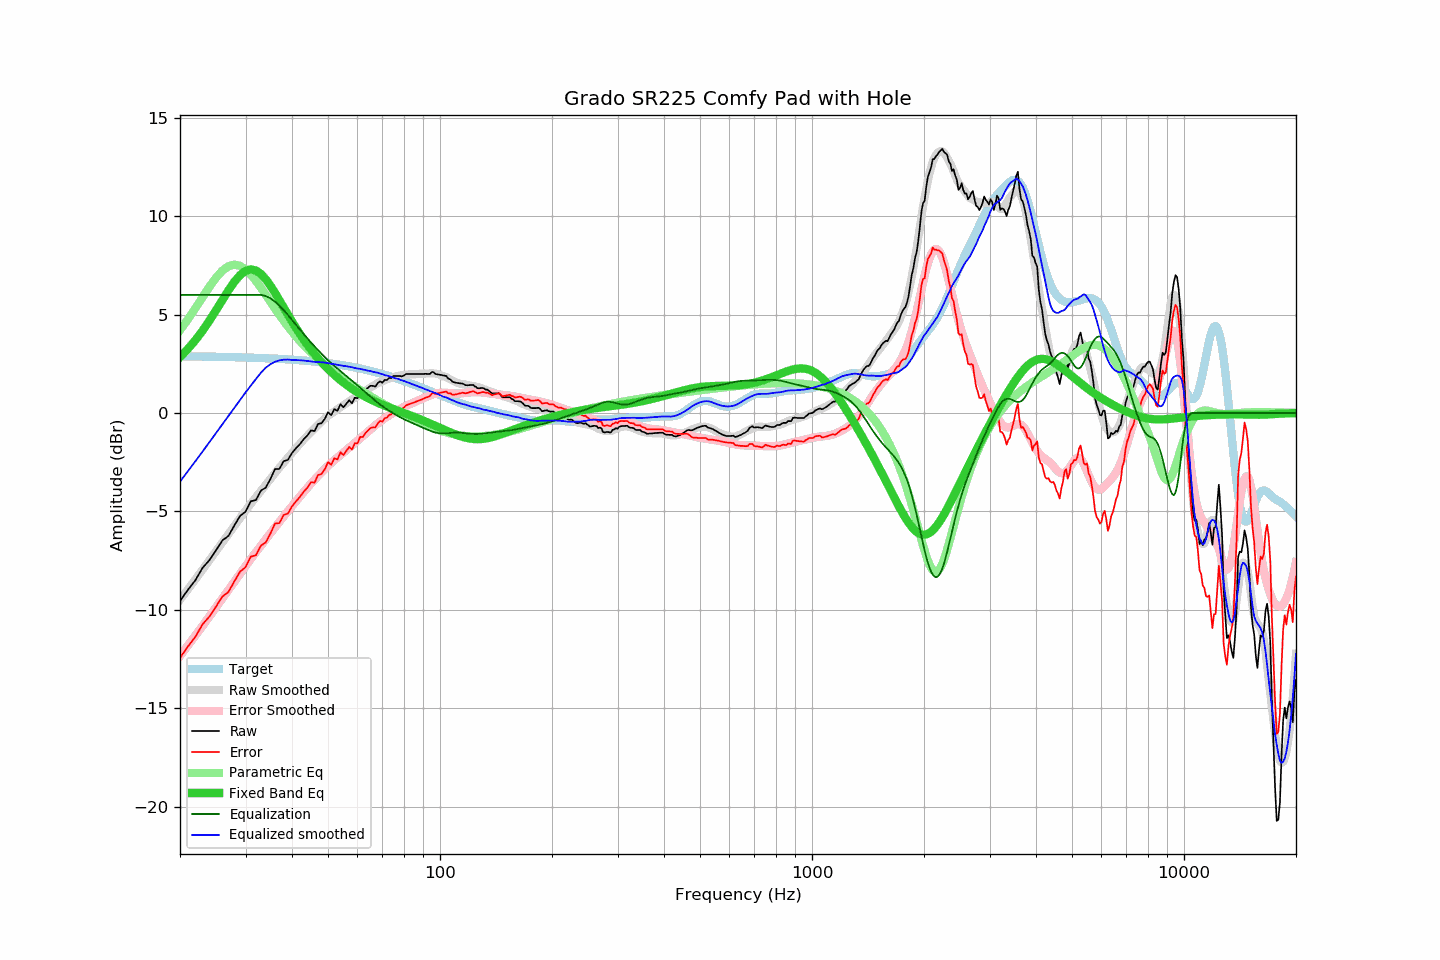

The table this chart was drawn from, first rows:
frequency, raw, error, smoothed, error_smoothed, equalization, parametric_eq, equalized_raw, equalized_smoothed, target
20, -9.55, -12.43, -9.49, -12.34, 6.00, 2.84, -3.55, -3.49, 2.88
21, -8.98, -11.86, -8.96, -11.81, 6.00, 3.25, -2.98, -2.96, 2.88
22, -8.49, -11.36, -8.45, -11.30, 6.00, 3.70, -2.49, -2.45, 2.87
23, -7.86, -10.73, -7.95, -10.81, 6.00, 4.19, -1.86, -1.95, 2.87
24, -7.47, -10.33, -7.48, -10.33, 6.00, 4.70, -1.47, -1.48, 2.86
25, -6.97, -9.83, -7.01, -9.86, 6.00, 5.22, -0.97, -1.01, 2.86
26, -6.47, -9.32, -6.57, -9.42, 6.00, 5.74, -0.47, -0.57, 2.85
27, -6.24, -9.08, -6.14, -8.98, 6.00, 6.24, -0.24, -0.14, 2.84
28, -5.71, -8.55, -5.73, -8.57, 6.00, 6.67, 0.29, 0.27, 2.84
29, -5.23, -8.06, -5.34, -8.16, 6.00, 7.00, 0.77, 0.66, 2.83
30, -5.01, -7.83, -4.96, -7.78, 6.00, 7.22, 0.99, 1.04, 2.82
31, -4.48, -7.29, -4.61, -7.41, 6.00, 7.30, 1.52, 1.39, 2.81
32, -4.42, -7.22, -4.27, -7.07, 6.00, 7.24, 1.58, 1.73, 2.80
33, -3.94, -6.73, -3.95, -6.73, 6.00, 7.07, 2.06, 2.05, 2.80
34, -3.79, -6.57, -3.64, -6.42, 5.94, 6.80, 2.16, 2.30, 2.79
35, -3.35, -6.12, -3.35, -6.11, 5.83, 6.47, 2.48, 2.48, 2.77
36, -2.85, -5.61, -3.05, -5.81, 5.66, 6.11, 2.81, 2.61, 2.76
37, -2.84, -5.59, -2.78, -5.53, 5.45, 5.73, 2.61, 2.68, 2.75
38, -2.44, -5.18, -2.52, -5.25, 5.23, 5.36, 2.79, 2.71, 2.74
39, -2.38, -5.10, -2.27, -4.98, 4.98, 5.00, 2.60, 2.72, 2.73
40, -2.03, -4.74, -2.03, -4.73, 4.73, 4.65, 2.70, 2.70, 2.71
41, -1.79, -4.49, -1.79, -4.48, 4.48, 4.32, 2.69, 2.69, 2.70
42, -1.58, -4.26, -1.56, -4.24, 4.24, 4.02, 2.66, 2.68, 2.68
43, -1.33, -4.00, -1.35, -4.01, 4.01, 3.73, 2.69, 2.67, 2.67
44, -1.14, -3.79, -1.15, -3.79, 3.79, 3.47, 2.65, 2.64, 2.65
45, -0.88, -3.51, -0.96, -3.58, 3.58, 3.23, 2.70, 2.62, 2.63
46, -0.92, -3.53, -0.78, -3.38, 3.38, 3.00, 2.46, 2.60, 2.62
47, -0.55, -3.15, -0.60, -3.19, 3.19, 2.79, 2.65, 2.59, 2.60
48, -0.52, -3.10, -0.43, -3.01, 3.01, 2.59, 2.50, 2.58, 2.58
49, -0.30, -2.86, -0.28, -2.84, 2.84, 2.41, 2.55, 2.56, 2.56
50, 0.04, -2.50, -0.15, -2.68, 2.68, 2.24, 2.72, 2.54, 2.54
51, -0.11, -2.62, -0.03, -2.53, 2.53, 2.08, 2.42, 2.50, 2.51
52, 0.20, -2.29, 0.09, -2.39, 2.39, 1.94, 2.59, 2.48, 2.49
53, 0.11, -2.36, 0.19, -2.26, 2.26, 1.80, 2.37, 2.45, 2.47
54, 0.45, -1.99, 0.29, -2.13, 2.13, 1.67, 2.58, 2.42, 2.45
55, 0.29, -2.13, 0.39, -2.00, 2.00, 1.55, 2.29, 2.40, 2.42
56, 0.47, -1.93, 0.50, -1.88, 1.88, 1.44, 2.35, 2.38, 2.40
57, 0.65, -1.72, 0.59, -1.76, 1.76, 1.33, 2.41, 2.35, 2.37
58, 0.49, -1.85, 0.69, -1.64, 1.64, 1.23, 2.13, 2.33, 2.34
59, 0.78, -1.54, 0.77, -1.52, 1.52, 1.14, 2.30, 2.29, 2.32
60, 0.75, -1.54, 0.86, -1.40, 1.40, 1.05, 2.16, 2.26, 2.29
61, 1.05, -1.21, 0.96, -1.29, 1.29, 0.97, 2.34, 2.25, 2.26
62, 1.01, -1.22, 1.04, -1.17, 1.17, 0.90, 2.18, 2.21, 2.23
63, 1.18, -1.02, 1.13, -1.05, 1.05, 0.82, 2.24, 2.19, 2.20
64, 1.28, -0.89, 1.21, -0.94, 0.94, 0.76, 2.22, 2.15, 2.17
65, 1.38, -0.76, 1.30, -0.83, 0.83, 0.69, 2.21, 2.13, 2.14
66, 1.38, -0.73, 1.37, -0.73, 0.73, 0.63, 2.11, 2.10, 2.11
67, 1.34, -0.74, 1.44, -0.62, 0.62, 0.58, 1.97, 2.07, 2.08
68, 1.52, -0.52, 1.52, -0.53, 0.53, 0.52, 2.05, 2.05, 2.05
69, 1.61, -0.40, 1.57, -0.43, 0.43, 0.47, 2.05, 2.01, 2.01
70, 1.54, -0.44, 1.63, -0.35, 0.35, 0.42, 1.89, 1.98, 1.98
71, 1.68, -0.26, 1.66, -0.27, 0.27, 0.38, 1.95, 1.93, 1.95
72, 1.68, -0.23, 1.71, -0.19, 0.19, 0.33, 1.87, 1.90, 1.91
73, 1.78, -0.10, 1.75, -0.12, 0.12, 0.29, 1.90, 1.86, 1.88
74, 1.78, -0.06, 1.78, -0.05, 0.05, 0.24, 1.83, 1.83, 1.84
75, 1.88, 0.07, 1.82, 0.02, -0.02, 0.20, 1.86, 1.80, 1.81
76, 1.88, 0.11, 1.86, 0.09, -0.09, 0.16, 1.79, 1.77, 1.77
77, 1.88, 0.15, 1.88, 0.15, -0.15, 0.12, 1.73, 1.74, 1.74
78, 1.88, 0.18, 1.90, 0.21, -0.21, 0.08, 1.67, 1.70, 1.70
79, 1.86, 0.20, 1.92, 0.26, -0.26, 0.04, 1.60, 1.66, 1.66
... 553 more rows
